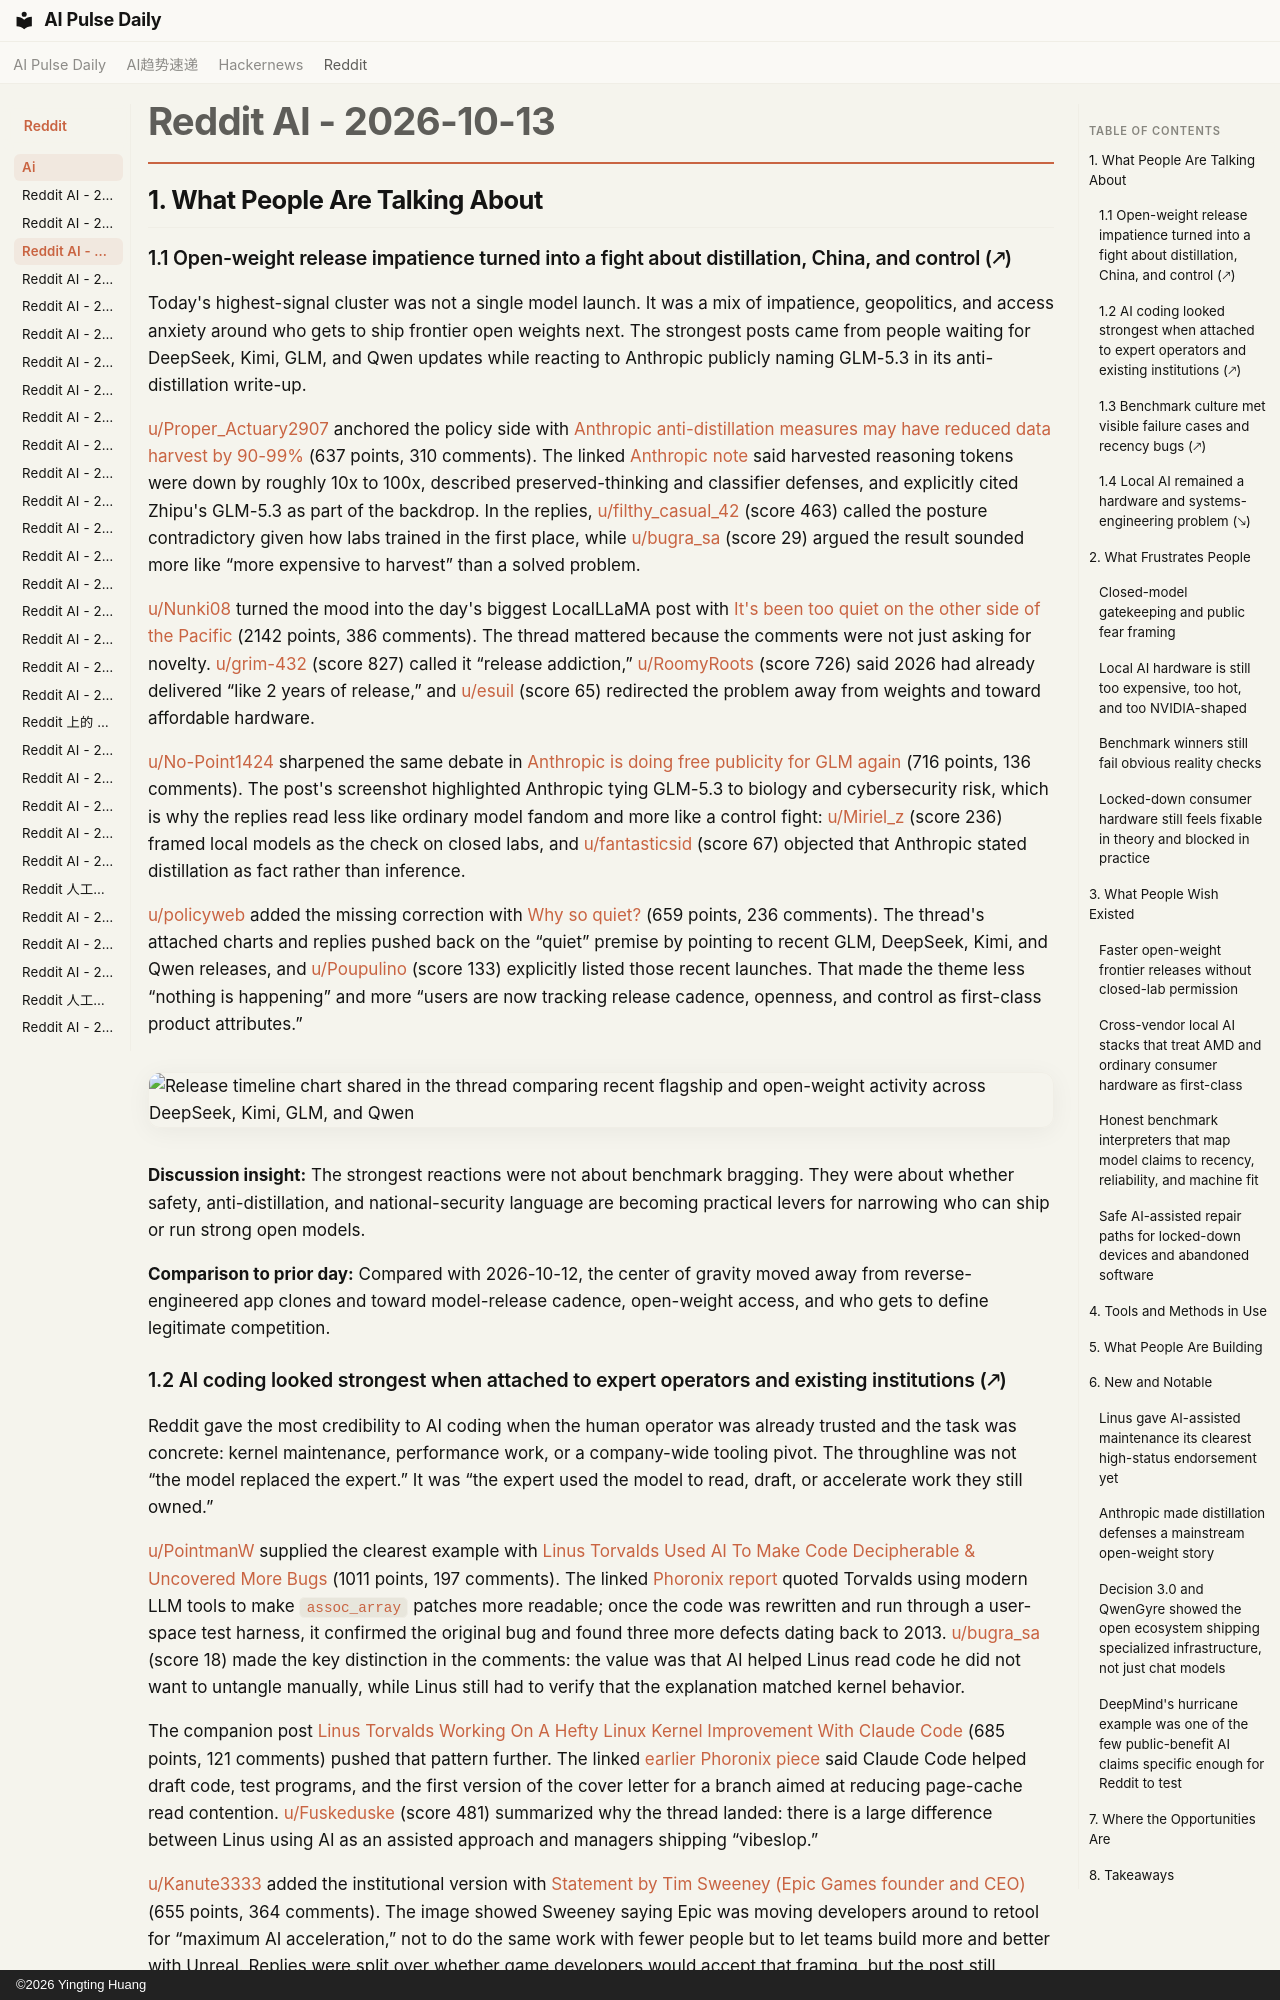

repository: vibewatch/vibewatch.github.io · page: reddit/ai/2026-10-13/index.html · generator: mkdocs · copyright: ©2026 Yingting Huang

# Reddit AI - 2026-10-13

## 1. What People Are Talking About

### 1.1 Open-weight release impatience turned into a fight about distillation, China, and control (🡕)

Today's highest-signal cluster was not a single model launch. It was a mix of impatience, geopolitics, and access anxiety around who gets to ship frontier open weights next. The strongest posts came from people waiting for DeepSeek, Kimi, GLM, and Qwen updates while reacting to Anthropic publicly naming GLM-5.3 in its anti-distillation write-up.

[u/Proper_Actuary2907](https://www.reddit.com/user/Proper_Actuary2907) anchored the policy side with [Anthropic anti-distillation measures may have reduced data harvest by 90-99%](https://www.reddit.com/r/singularity/comments/1x4pv24/anthropic_antidistillation_measures_may_have/) (637 points, 310 comments). The linked [Anthropic note](https://www.anthropic.com/research/distillation-defenses) said harvested reasoning tokens were down by roughly 10x to 100x, described preserved-thinking and classifier defenses, and explicitly cited Zhipu's GLM-5.3 as part of the backdrop. In the replies, [u/filthy_casual_42](https://www.reddit.com/user/filthy_casual_42) (score 463) called the posture contradictory given how labs trained in the first place, while [u/bugra_sa](https://www.reddit.com/user/bugra_sa) (score 29) argued the result sounded more like “more expensive to harvest” than a solved problem.

[u/Nunki08](https://www.reddit.com/user/Nunki08) turned the mood into the day's biggest LocalLLaMA post with [It's been too quiet on the other side of the Pacific](https://www.reddit.com/r/LocalLLaMA/comments/1x4u6vi/its_been_too_quiet_on_the_other_side_of_the/) (2142 points, 386 comments). The thread mattered because the comments were not just asking for novelty. [u/grim-432](https://www.reddit.com/user/grim-432) (score 827) called it “release addiction,” [u/RoomyRoots](https://www.reddit.com/user/RoomyRoots) (score 726) said 2026 had already delivered “like 2 years of release,” and [u/esuil](https://www.reddit.com/user/esuil) (score 65) redirected the problem away from weights and toward affordable hardware.

[u/No-Point1424](https://www.reddit.com/user/No-Point1424) sharpened the same debate in [Anthropic is doing free publicity for GLM again](https://www.reddit.com/r/LocalLLaMA/comments/1x4ii8e/anthropic_is_doing_free_publicity_for_glm_again/) (716 points, 136 comments). The post's screenshot highlighted Anthropic tying GLM-5.3 to biology and cybersecurity risk, which is why the replies read less like ordinary model fandom and more like a control fight: [u/Miriel_z](https://www.reddit.com/user/Miriel_z) (score 236) framed local models as the check on closed labs, and [u/fantasticsid](https://www.reddit.com/user/fantasticsid) (score 67) objected that Anthropic stated distillation as fact rather than inference.

[u/policyweb](https://www.reddit.com/user/policyweb) added the missing correction with [Why so quiet?](https://www.reddit.com/r/singularity/comments/1x4cyjh/why_so_quiet/) (659 points, 236 comments). The thread's attached charts and replies pushed back on the “quiet” premise by pointing to recent GLM, DeepSeek, Kimi, and Qwen releases, and [u/Poupulino](https://www.reddit.com/user/Poupulino) (score 133) explicitly listed those recent launches. That made the theme less “nothing is happening” and more “users are now tracking release cadence, openness, and control as first-class product attributes.”

![Release timeline chart shared in the thread comparing recent flagship and open-weight activity across DeepSeek, Kimi, GLM, and Qwen](https://preview.redd.it/j0ved5zwk3vh1.png?width=1536&format=png&auto=webp&s=0240c331731cdfe0e34d1536204507566f4a047e)

**Discussion insight:** The strongest reactions were not about benchmark bragging. They were about whether safety, anti-distillation, and national-security language are becoming practical levers for narrowing who can ship or run strong open models.

**Comparison to prior day:** Compared with 2026-10-12, the center of gravity moved away from reverse-engineered app clones and toward model-release cadence, open-weight access, and who gets to define legitimate competition.
